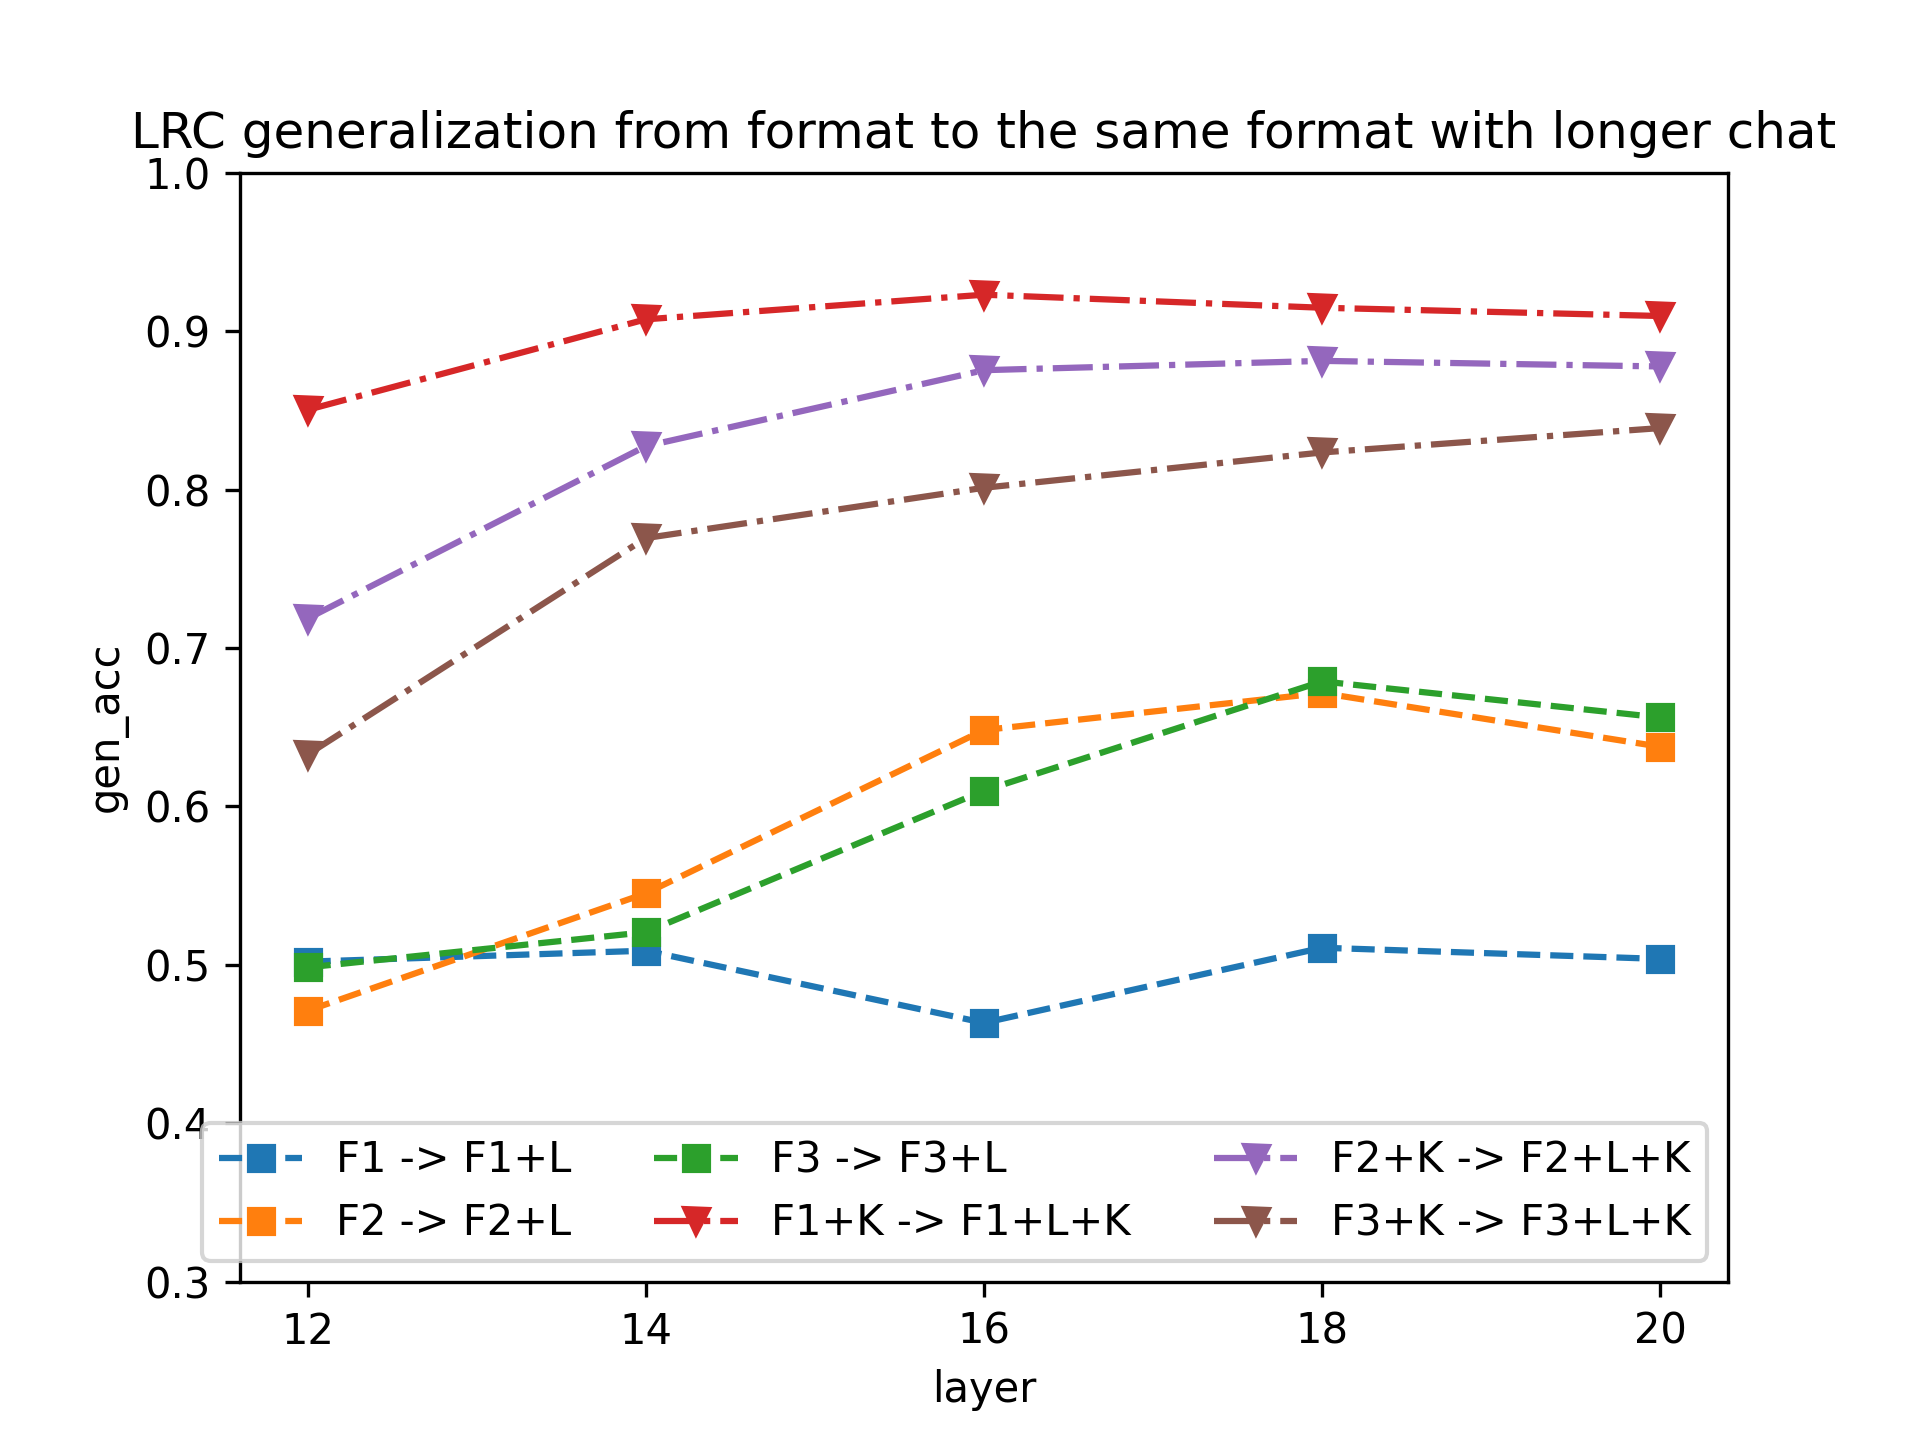

Source data for this figure (header and first rows):
layer, F1 -> F1+L, F2 -> F2+L, F3 -> F3+L, F1+K -> F1+L+K, F2+K -> F2+L+K, F3+K -> F3+L+K
12, 0.502, 0.471, 0.4984, 0.8503, 0.7186, 0.6327
14, 0.5089, 0.5451, 0.5206, 0.9075, 0.8274, 0.7694
16, 0.4633, 0.6482, 0.6099, 0.923, 0.8754, 0.8012
18, 0.5108, 0.6716, 0.6789, 0.9148, 0.8813, 0.8235
20, 0.5037, 0.6377, 0.6561, 0.9096, 0.8777, 0.8389
